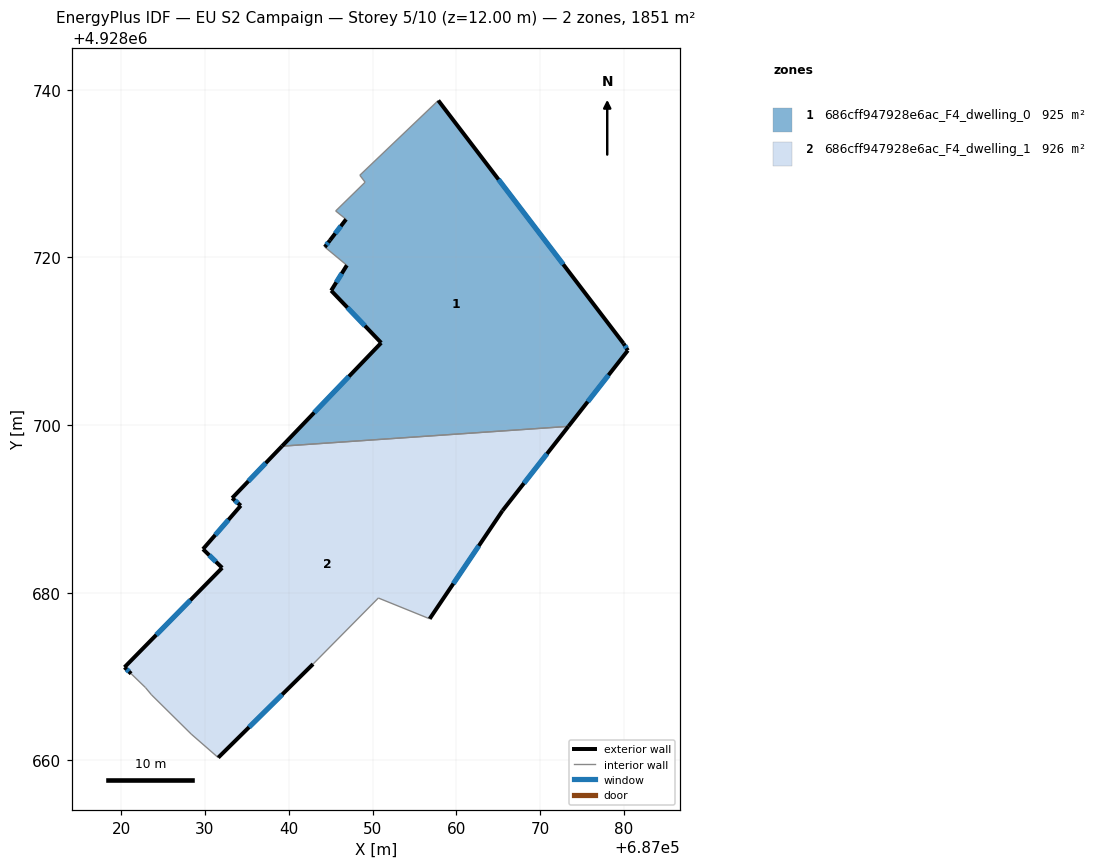
=== STOREY PLAN SPEC (per zone: floor XY polygon, exterior-wall plan segments, windows/doors) ===
zone 1: 686cff947928e6ac_F4_dwelling_0  (925.5 m²)
  floor: (687057.84, 4928738.71) (687079.93, 4928709.74) (687080.45, 4928708.89) (687073.37, 4928699.84) (687039.20, 4928697.48) (687051.03, 4928709.80) (687045.06, 4928716.04) (687046.94, 4928719.05) (687044.30, 4928721.23) (687044.92, 4928722.04) (687046.84, 4928724.54) (687045.60, 4928725.54) (687049.11, 4928728.96) (687048.48, 4928729.79)
  exterior wall: (687044.93, 4928722.04) – (687044.31, 4928721.23)  [1.0 m]
    window: (687044.72, 4928721.77) – (687044.51, 4928721.49)  [0.4 m²]
  exterior wall: (687046.84, 4928724.54) – (687044.93, 4928722.04)  [3.2 m]
    window: (687046.22, 4928723.72) – (687045.55, 4928722.85)  [1.2 m²]
  exterior wall: (687079.93, 4928709.74) – (687057.84, 4928738.71)  [36.4 m]
    window: (687072.75, 4928719.16) – (687065.03, 4928729.29)  [13.4 m²]
  exterior wall: (687080.45, 4928708.89) – (687079.93, 4928709.74)  [1.0 m]
    window: (687080.28, 4928709.17) – (687080.10, 4928709.46)  [0.4 m²]
  exterior wall: (687073.37, 4928699.84) – (687080.45, 4928708.89)  [11.5 m]
    window: (687075.67, 4928702.78) – (687078.15, 4928705.95)  [4.2 m²]
  exterior wall: (687051.04, 4928709.80) – (687039.20, 4928697.48)  [17.1 m]
    window: (687047.19, 4928705.80) – (687043.05, 4928701.49)  [6.3 m²]
  exterior wall: (687045.06, 4928716.04) – (687051.04, 4928709.80)  [8.6 m]
    window: (687047.01, 4928714.01) – (687049.09, 4928711.83)  [3.2 m²]
  exterior wall: (687046.94, 4928719.05) – (687045.06, 4928716.04)  [3.6 m]
    window: (687046.33, 4928718.07) – (687045.67, 4928717.02)  [1.3 m²]
  interior walls: 6
zone 2: 686cff947928e6ac_F4_dwelling_1  (925.5 m²)
  floor: (687073.37, 4928699.84) (687065.50, 4928689.79) (687056.81, 4928676.89) (687050.69, 4928679.37) (687042.90, 4928671.49) (687031.59, 4928660.33) (687028.38, 4928663.13) (687023.64, 4928667.81) (687022.90, 4928668.69) (687021.20, 4928670.34) (687020.42, 4928671.11) (687032.06, 4928682.97) (687029.77, 4928685.20) (687034.28, 4928690.39) (687033.25, 4928691.29) (687039.20, 4928697.48)
  exterior wall: (687029.78, 4928685.20) – (687032.06, 4928682.97)  [3.2 m]
    window: (687030.52, 4928684.47) – (687031.32, 4928683.69)  [1.2 m²]
  exterior wall: (687034.29, 4928690.39) – (687029.78, 4928685.20)  [6.9 m]
    window: (687032.82, 4928688.70) – (687031.24, 4928686.88)  [2.5 m²]
  exterior wall: (687033.26, 4928691.29) – (687034.29, 4928690.39)  [1.4 m]
    window: (687033.59, 4928690.99) – (687033.95, 4928690.68)  [0.5 m²]
  exterior wall: (687039.20, 4928697.48) – (687033.26, 4928691.29)  [8.6 m]
    window: (687037.27, 4928695.46) – (687035.19, 4928693.30)  [3.1 m²]
  exterior wall: (687065.50, 4928689.79) – (687073.37, 4928699.84)  [12.8 m]
    window: (687068.06, 4928693.05) – (687070.81, 4928696.57)  [4.7 m²]
  exterior wall: (687056.81, 4928676.89) – (687065.50, 4928689.79)  [15.6 m]
    window: (687059.64, 4928681.08) – (687062.68, 4928685.59)  [5.7 m²]
  exterior wall: (687031.59, 4928660.33) – (687042.90, 4928671.49)  [15.9 m]
    window: (687035.27, 4928663.96) – (687039.23, 4928667.86)  [5.8 m²]
  exterior wall: (687020.42, 4928671.11) – (687021.20, 4928670.34)  [1.1 m]
    window: (687020.67, 4928670.86) – (687020.95, 4928670.59)  [0.4 m²]
  exterior wall: (687032.06, 4928682.97) – (687020.42, 4928671.11)  [16.6 m]
    window: (687028.28, 4928679.11) – (687024.20, 4928674.96)  [6.1 m²]
  interior walls: 7

=== DERIVED (storey summary) ===
Building: EU S2 Campaign
Storey: 5 of 10  (floor level z = 12.00 m)
Storey gross floor area: 1851.0 m²
Zones on this storey: 2
  - 686cff947928e6ac_F4_dwelling_0: floor 925.5 m²; exterior wall 82.4 m (247.1 m²); 8 window(s) 30.2 m²; WWR 12.2%
  - 686cff947928e6ac_F4_dwelling_1: floor 925.5 m²; exterior wall 82.0 m (245.9 m²); 9 window(s) 30.0 m²; WWR 12.2%
Zone adjacency (shared interzone walls):
  - 686cff947928e6ac_F4_dwelling_0 ↔ 686cff947928e6ac_F4_dwelling_1